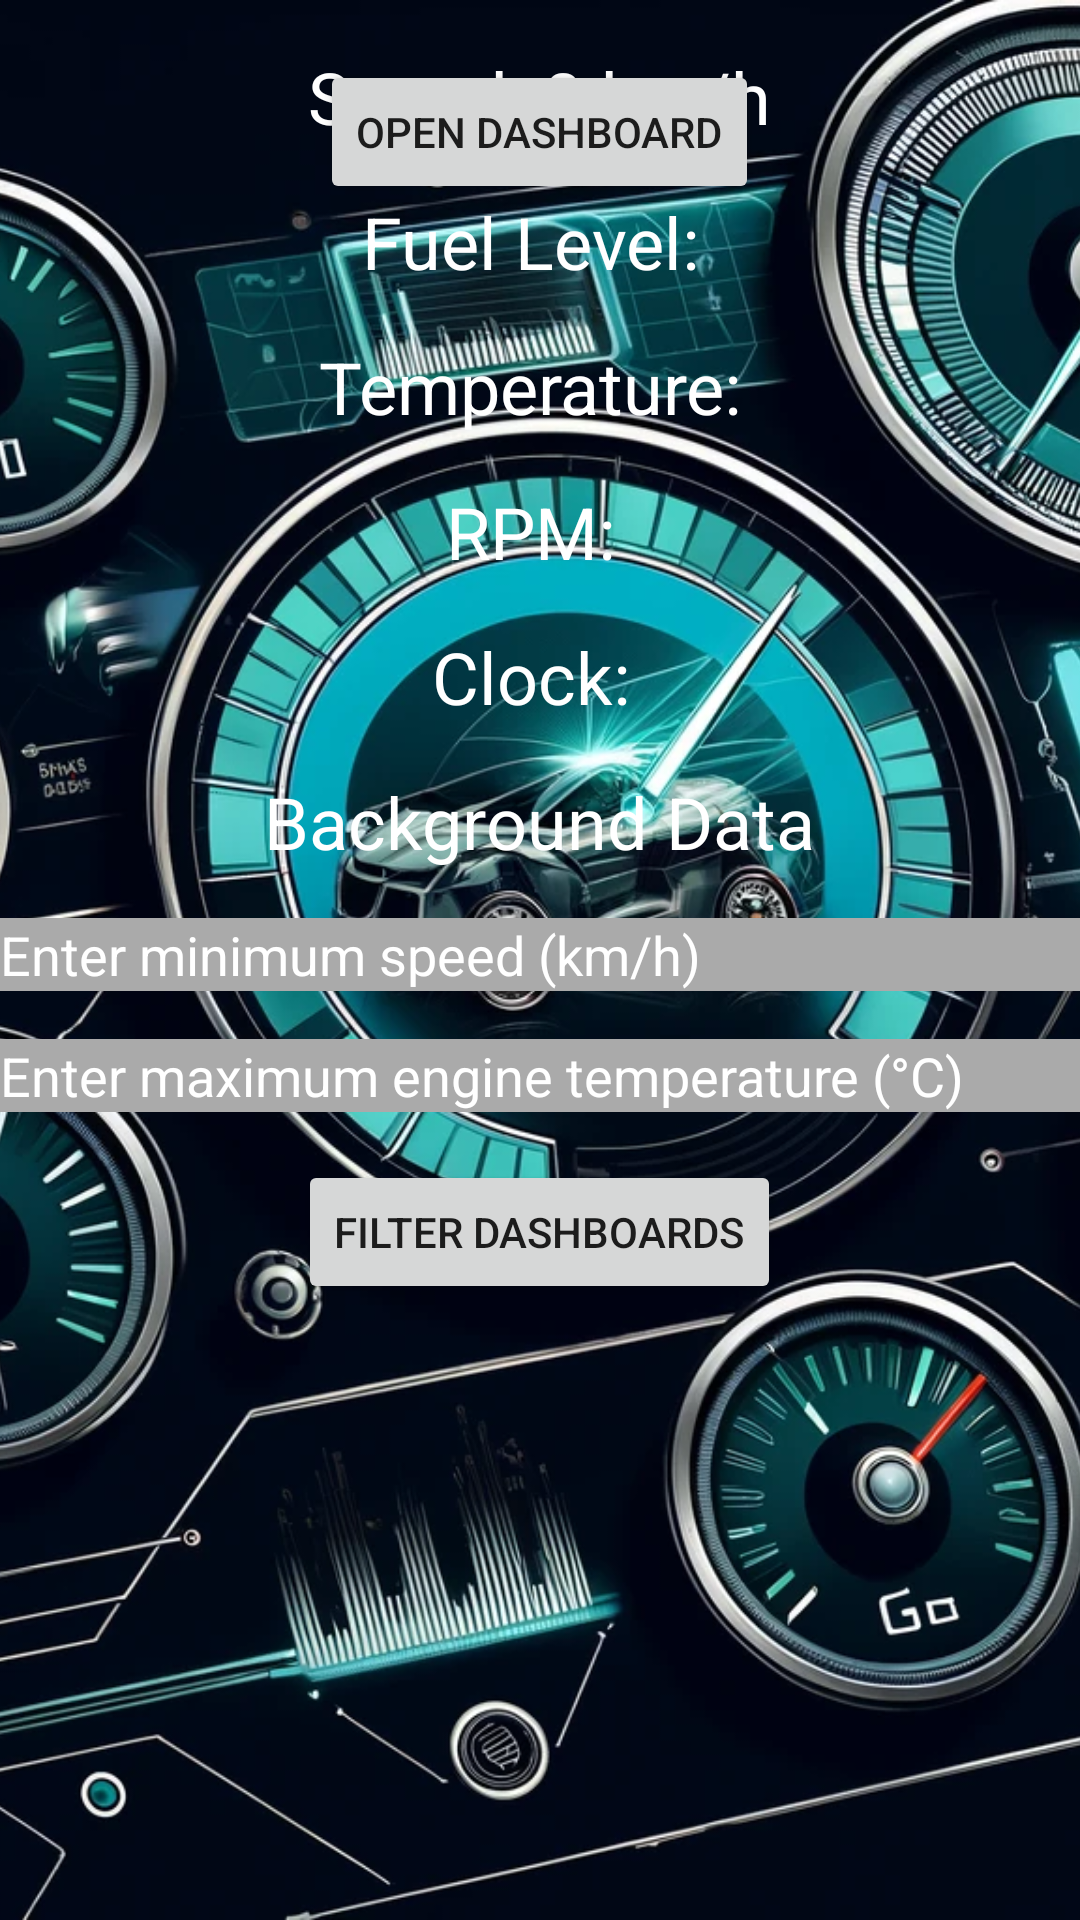

Reconstruct the res/layout file that produces this screen, plus the resources it refers to.
<!-- AndroidManifest.xml: application theme Theme.AppCompat.Light.NoActionBar -->
<!-- res/layout/activity_dashboard.xml -->
<RelativeLayout xmlns:android="http://schemas.android.com/apk/res/android"
    xmlns:tools="http://schemas.android.com/tools"
    android:layout_width="match_parent"
    android:layout_height="match_parent"
    tools:context=".DashboardActivity">

    
    <ImageView
        android:id="@+id/backgroundImageView"
        android:layout_width="match_parent"
        android:layout_height="match_parent"
        android:src="@drawable/auto_background"
        android:scaleType="centerCrop" />

    
    <TextView
        android:id="@+id/speedometerTextView"
        android:layout_width="wrap_content"
        android:layout_height="wrap_content"
        android:text="Speed: 0 km/h"
        android:textSize="24sp"
        android:textColor="@android:color/white"
        android:layout_centerHorizontal="true"
        android:layout_marginTop="16dp" />

    
    <TextView
        android:id="@+id/fuelLevelTextView"
        android:layout_width="wrap_content"
        android:layout_height="wrap_content"
        android:text="Fuel Level: "
        android:textSize="24sp"
        android:textColor="@android:color/white"
        android:layout_below="@id/speedometerTextView"
        android:layout_centerHorizontal="true"
        android:layout_marginTop="16dp" />

    
    <TextView
        android:id="@+id/tempTextView"
        android:layout_width="wrap_content"
        android:layout_height="wrap_content"
        android:text="Temperature: "
        android:textSize="24sp"
        android:textColor="@android:color/white"
        android:layout_below="@id/fuelLevelTextView"
        android:layout_centerHorizontal="true"
        android:layout_marginTop="16dp" />

    
    <TextView
        android:id="@+id/rpmTextView"
        android:layout_width="wrap_content"
        android:layout_height="wrap_content"
        android:text="RPM: "
        android:textSize="24sp"
        android:textColor="@android:color/white"
        android:layout_below="@id/tempTextView"
        android:layout_centerHorizontal="true"
        android:layout_marginTop="16dp" />

    
    <TextView
        android:id="@+id/clockTextView"
        android:layout_width="wrap_content"
        android:layout_height="wrap_content"
        android:text="Clock: "
        android:textSize="24sp"
        android:textColor="@android:color/white"
        android:layout_below="@id/rpmTextView"
        android:layout_centerHorizontal="true"
        android:layout_marginTop="16dp" />

    
    <TextView
        android:id="@+id/backgroundDataTextView"
        android:layout_width="wrap_content"
        android:layout_height="wrap_content"
        android:text="Background Data"
        android:textColor="@android:color/white"
        android:textSize="24sp"
        android:layout_below="@id/clockTextView"
        android:layout_centerHorizontal="true"
        android:layout_marginTop="16dp" />

    
    <EditText
        android:id="@+id/minSpeedEditText"
        android:layout_width="match_parent"
        android:layout_height="wrap_content"
        android:hint="Enter minimum speed (km/h)"
        android:textColor="@android:color/white"
        android:textColorHint="@android:color/white"
        android:background="@android:color/darker_gray"
        android:layout_below="@id/backgroundDataTextView"
        android:layout_marginTop="16dp"/>

    <EditText
        android:id="@+id/maxTempEditText"
        android:layout_width="match_parent"
        android:layout_height="wrap_content"
        android:hint="Enter maximum engine temperature (°C)"
        android:textColor="@android:color/white"
        android:textColorHint="@android:color/white"
        android:background="@android:color/darker_gray"
        android:layout_below="@id/minSpeedEditText"
        android:layout_marginTop="16dp"/>

    <Button
        android:id="@+id/button_open_dashboard"
        android:layout_width="wrap_content"
        android:layout_height="wrap_content"
        android:text="Open Dashboard"
        android:layout_centerHorizontal="true"
        android:layout_marginTop="20dp" />

    <Button
        android:id="@+id/submitConditionsButton"
        android:layout_width="wrap_content"
        android:layout_height="wrap_content"
        android:layout_below="@id/maxTempEditText"
        android:layout_centerHorizontal="true"
        android:layout_marginTop="16dp"
        android:text="Filter Dashboards" />

    <TextView
        android:id="@+id/resultTextView"
        android:layout_width="match_parent"
        android:layout_height="wrap_content"
        android:text=""
        android:textColor="@android:color/white"
        android:textSize="18sp"
        android:layout_below="@id/submitConditionsButton"
        android:layout_marginTop="16dp"/>

</RelativeLayout>
<!-- resources referenced by this layout -->
<resources>
  <!-- drawable auto_background: png bitmap (drawable, 333226 bytes) -->
</resources>
